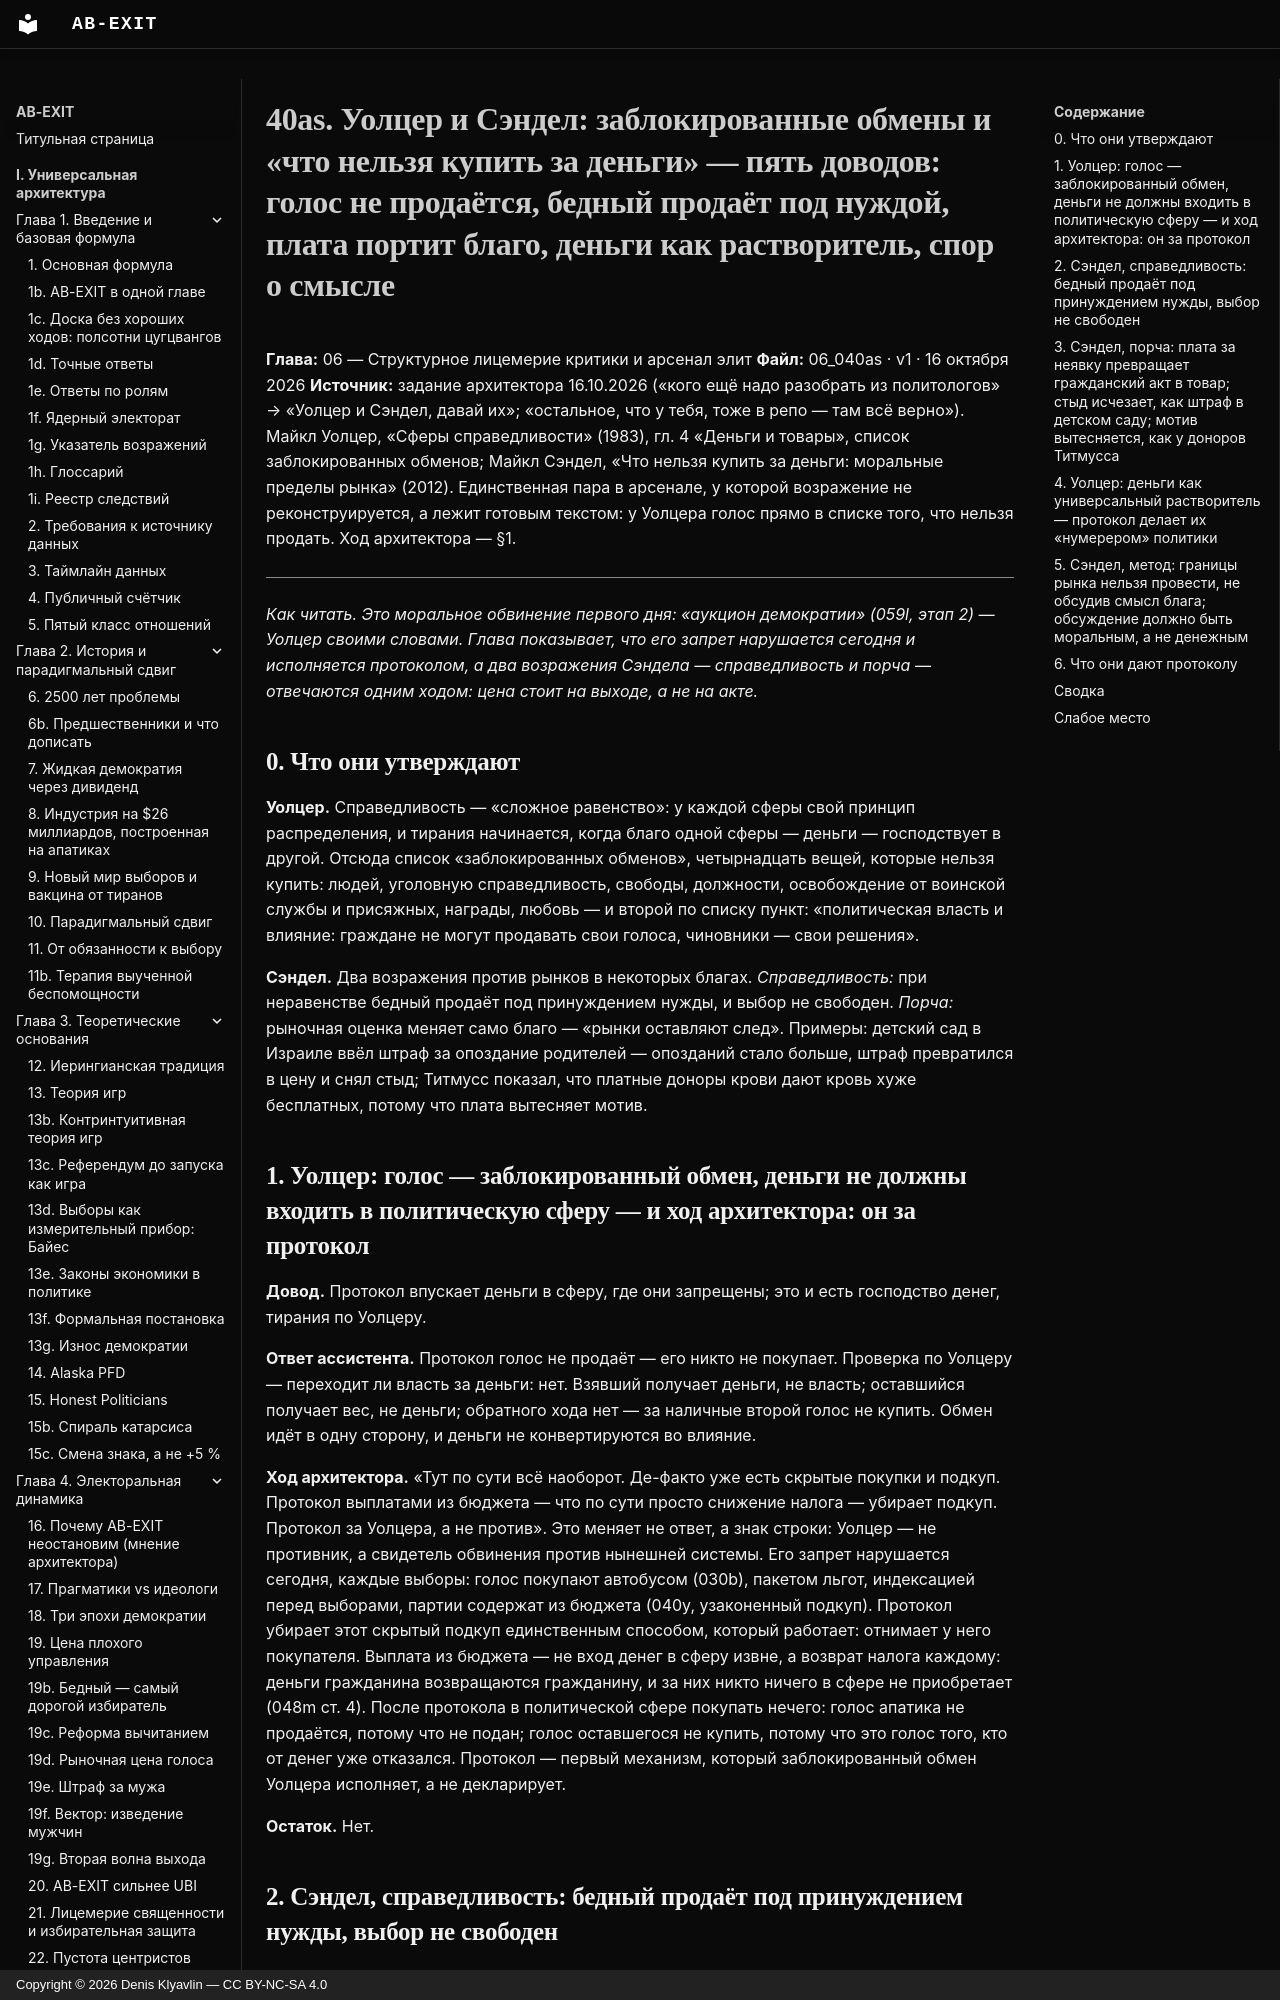

repository: Denis-Kliavlin/ab-exit · page: 06-critique-arsenal/040as-walzer-sandel/index.html · generator: mkdocs · copyright: Copyright © 2026 Denis Klyavlin — CC BY-NC-SA 4.0

# 40as. Уолцер и Сэндел: заблокированные обмены и «что нельзя купить за деньги» — пять доводов: голос не продаётся, бедный продаёт под нуждой, плата портит благо, деньги как растворитель, спор о смысле

**Глава:** 06 — Структурное лицемерие критики и арсенал элит
**Файл:** 06_040as · v1 · 16 октября 2026
**Источник:** задание архитектора 16.10.2026 («кого ещё надо разобрать из политологов» → «Уолцер и Сэндел, давай их»; «остальное, что у тебя, тоже в репо — там всё верно»). Майкл Уолцер, «Сферы справедливости» (1983), гл. 4 «Деньги и товары», список заблокированных обменов; Майкл Сэндел, «Что нельзя купить за деньги: моральные пределы рынка» (2012). Единственная пара в арсенале, у которой возражение не реконструируется, а лежит готовым текстом: у Уолцера голос прямо в списке того, что нельзя продать. Ход архитектора — §1.

---

*Как читать. Это моральное обвинение первого дня: «аукцион демократии» (059l, этап 2) — Уолцер своими словами. Глава показывает, что его запрет нарушается сегодня и исполняется протоколом, а два возражения Сэндела — справедливость и порча — отвечаются одним ходом: цена стоит на выходе, а не на акте.*

## 0. Что они утверждают

**Уолцер.** Справедливость — «сложное равенство»: у каждой сферы свой принцип распределения, и тирания начинается, когда благо одной сферы — деньги — господствует в другой. Отсюда список «заблокированных обменов», четырнадцать вещей, которые нельзя купить: людей, уголовную справедливость, свободы, должности, освобождение от воинской службы и присяжных, награды, любовь — и второй по списку пункт: «политическая власть и влияние: граждане не могут продавать свои голоса, чиновники — свои решения».

**Сэндел.** Два возражения против рынков в некоторых благах. *Справедливость:* при неравенстве бедный продаёт под принуждением нужды, и выбор не свободен. *Порча:* рыночная оценка меняет само благо — «рынки оставляют след». Примеры: детский сад в Израиле ввёл штраф за опоздание родителей — опозданий стало больше, штраф превратился в цену и снял стыд; Титмусс показал, что платные доноры крови дают кровь хуже бесплатных, потому что плата вытесняет мотив.
